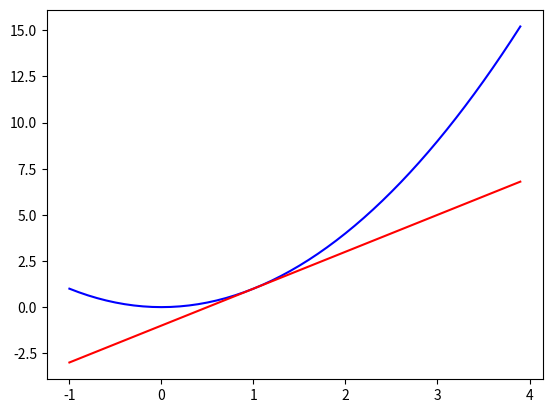

Write Python code to recreate this figure.
# -*- coding: utf-8 -*-
"""
Created on Fri Oct 17 20:50:33 2025

[redacted]
"""

import matplotlib.pyplot as plt
import numpy as np

def f(X):
    return X**2

def df(X):
    return 2*X
    
h= 0.1
x = np.arange(-1, 4, h)
y = x**2
x0=1
y0= f(x0)
m = df(x0)

def tangent(x):
    return m * (x-x0) + y0

tangente = tangent(x)    


plt.plot(x, y, 'blue')
plt.plot(x, tangente, 'red')

plt.show()

    